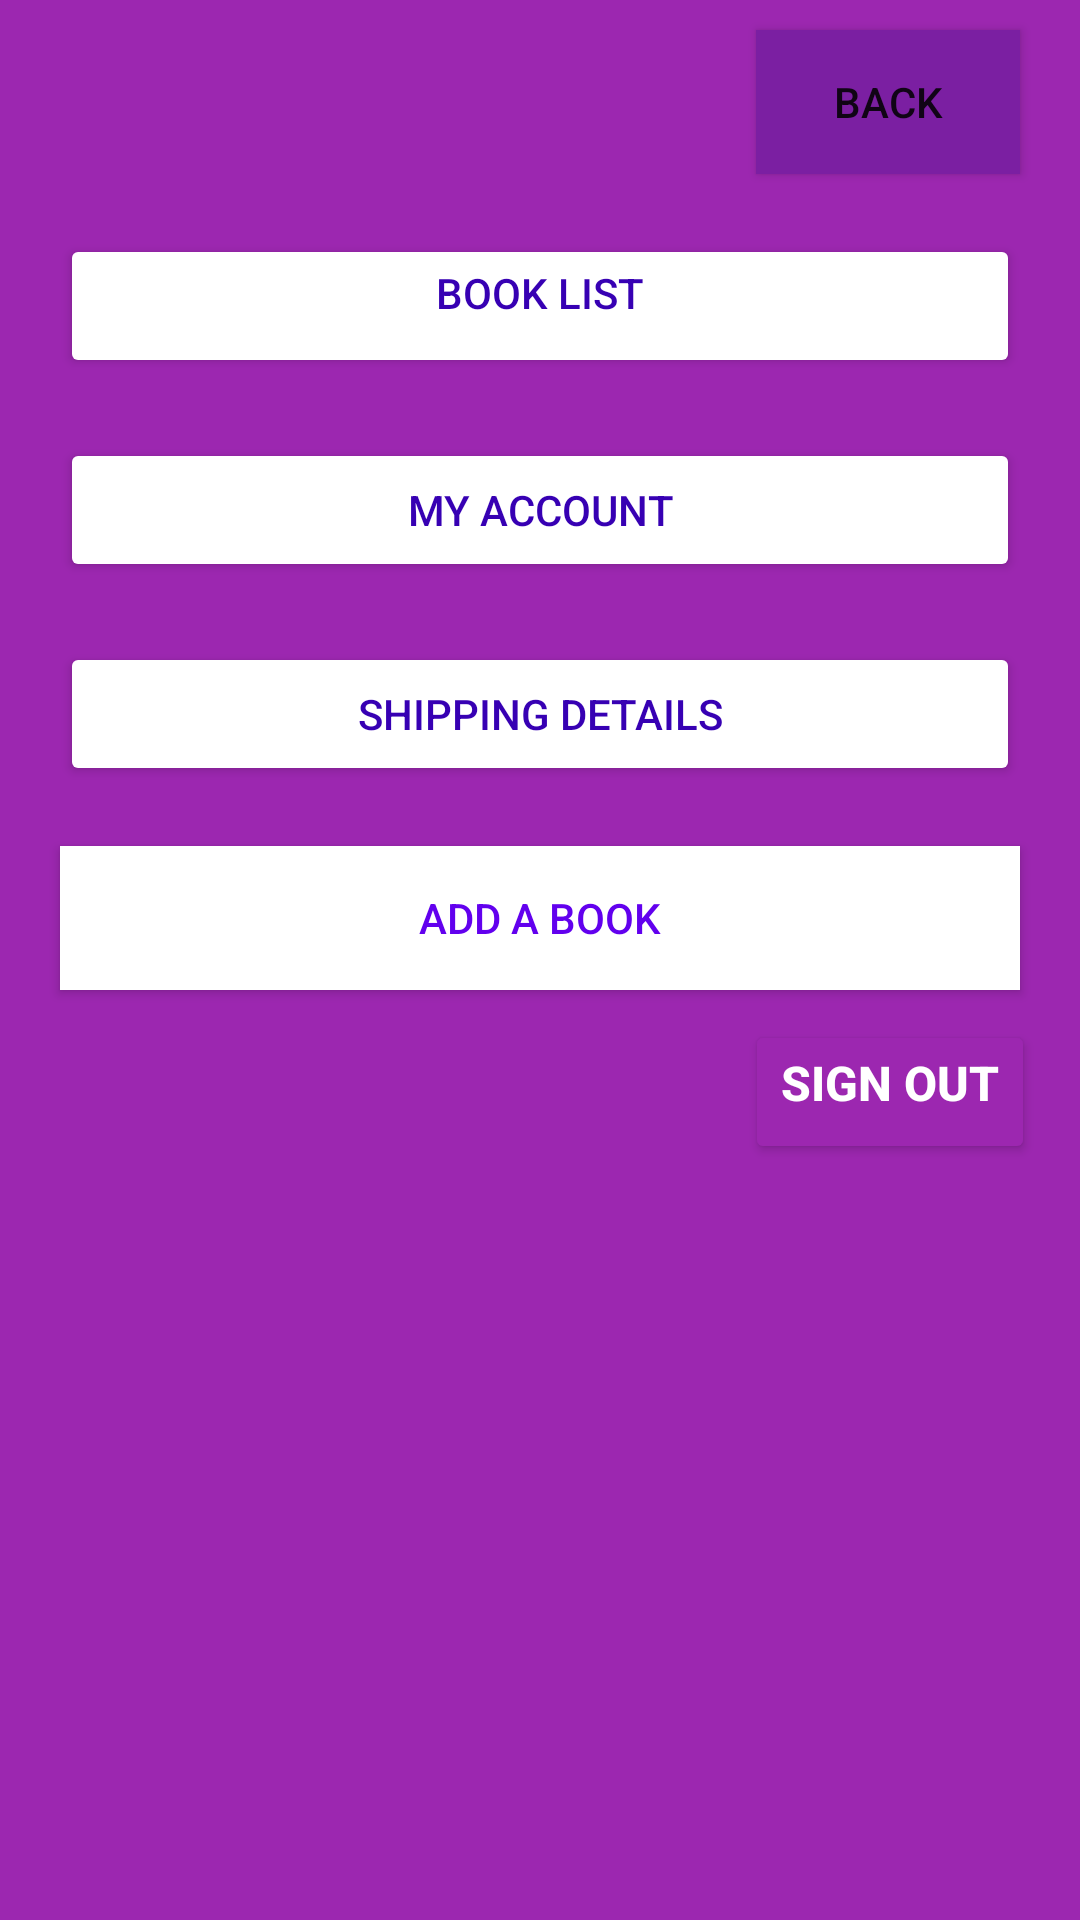

Here is an Android app screen rendered from its layout file. Give the layout XML and the strings, colors and styles it references.
<!-- AndroidManifest.xml: application theme Theme.OnlineBookShop -->
<!-- res/layout/activity_home.xml -->
<?xml version="1.0" encoding="utf-8"?>
<LinearLayout xmlns:android="http://schemas.android.com/apk/res/android"
    xmlns:app="http://schemas.android.com/apk/res-auto"
    xmlns:tools="http://schemas.android.com/tools"
    android:layout_width="match_parent"
    android:layout_height="match_parent"
    android:layout_gravity="right"
    android:background="@color/purpleprimary"
    android:orientation="vertical"
    tools:context=".Home"
    tools:ignore="RtlHardcoded">

    <Button
        android:id="@+id/BTNback"
        android:layout_width="wrap_content"
        android:layout_height="wrap_content"
        android:layout_gravity="right"
        android:layout_marginTop="10dp"
        android:layout_marginEnd="20dp"
        android:layout_marginRight="20dp"
        android:background="@color/black"
        android:text="Back"
        app:backgroundTint="@color/purple_200" />

    <Button
        android:id="@+id/BtnSearch"
        android:layout_width="match_parent"
        android:layout_height="wrap_content"
        android:layout_gravity="center_horizontal"
        android:layout_marginStart="20dp"
        android:layout_marginLeft="20dp"
        android:layout_marginTop="20dp"
        android:layout_marginEnd="20dp"
        android:layout_marginRight="20dp"
        android:gravity="center_horizontal"
        android:text="BOOK LIST"
        android:textColor="@color/purple_700"
        app:backgroundTint="#FFFFFF" />

    <Button
        android:id="@+id/BtnMyAccount"
        android:layout_width="match_parent"
        android:layout_height="wrap_content"
        android:layout_gravity="center_horizontal"
        android:layout_marginStart="20dp"
        android:layout_marginLeft="20dp"
        android:layout_marginTop="20dp"
        android:layout_marginEnd="20dp"
        android:layout_marginRight="20dp"
        android:text="@string/my_account"
        android:textColor="@color/purple_700"
        app:backgroundTint="#FFFFFF" />

    <Button
        android:id="@+id/BtnShipping"
        android:layout_width="match_parent"
        android:layout_height="wrap_content"
        android:layout_gravity="center_horizontal"
        android:layout_marginStart="20dp"
        android:layout_marginLeft="20dp"
        android:layout_marginTop="20dp"
        android:layout_marginEnd="20dp"
        android:layout_marginRight="20dp"
        android:text="@string/shipping_details"
        android:textColor="@color/purple_700"
        app:backgroundTint="#FFFFFF" />

    <Button
        android:id="@+id/AddaBook"
        android:layout_width="match_parent"
        android:layout_height="wrap_content"
        android:layout_marginStart="20dp"
        android:layout_marginLeft="20dp"
        android:layout_marginTop="20dp"
        android:layout_marginEnd="20dp"
        android:layout_marginRight="20dp"
        android:background="#FFFFFF"
        android:text="@string/add_a_book"
        android:textColor="@color/purple_500"
        app:backgroundTint="#FFFFFF"
        tools:ignore="HardcodedText" />

    <Button
        android:id="@+id/BtnSignOut"
        android:layout_width="wrap_content"
        android:layout_height="wrap_content"
        android:layout_gravity="right"
        android:layout_marginStart="15dp"
        android:layout_marginLeft="15dp"
        android:layout_marginTop="10dp"
        android:layout_marginEnd="15dp"
        android:layout_marginRight="15dp"
        android:gravity="center_horizontal"
        android:text="@string/sign_out"
        android:textColor="#FFFFFF"
        android:textColorHint="#600B0B"
        android:textSize="16sp"
        android:textStyle="bold"
        app:backgroundTint="@color/purpleprimary" />
</LinearLayout>
<!-- resources referenced by this layout -->
<resources>
  <color name="black">#FF000000</color>
  <color name="purple_200">#7B1FA2</color>
  <color name="purple_500">#FF6200EE</color>
  <color name="purple_700">#FF3700B3</color>
  <color name="purpleprimary">#9C27B0</color>
  <string name="add_a_book">Add a Book</string>
  <string name="my_account">My account</string>
  <string name="shipping_details">Shipping Details</string>
  <string name="sign_out">Sign Out</string>
  <style name="Theme.OnlineBookShop" parent="Theme.MaterialComponents.DayNight.DarkActionBar">
          
          <item name="colorPrimary">@color/purple_500</item>
          <item name="colorPrimaryVariant">@color/purpleprimary</item>
          <item name="colorOnPrimary">@color/white</item>
          
          <item name="colorSecondary">@color/teal_200</item>
          <item name="colorSecondaryVariant">@color/teal_700</item>
          <item name="colorOnSecondary">@color/black</item>
          
          <item name="android:statusBarColor" tools:targetApi="l">?attr/colorPrimaryDark</item>
          
  
      </style>
  <color name="white">#FFFFFFFF</color>
  <color name="teal_200">#FF03DAC5</color>
  <color name="teal_700">#FF018786</color>
</resources>
